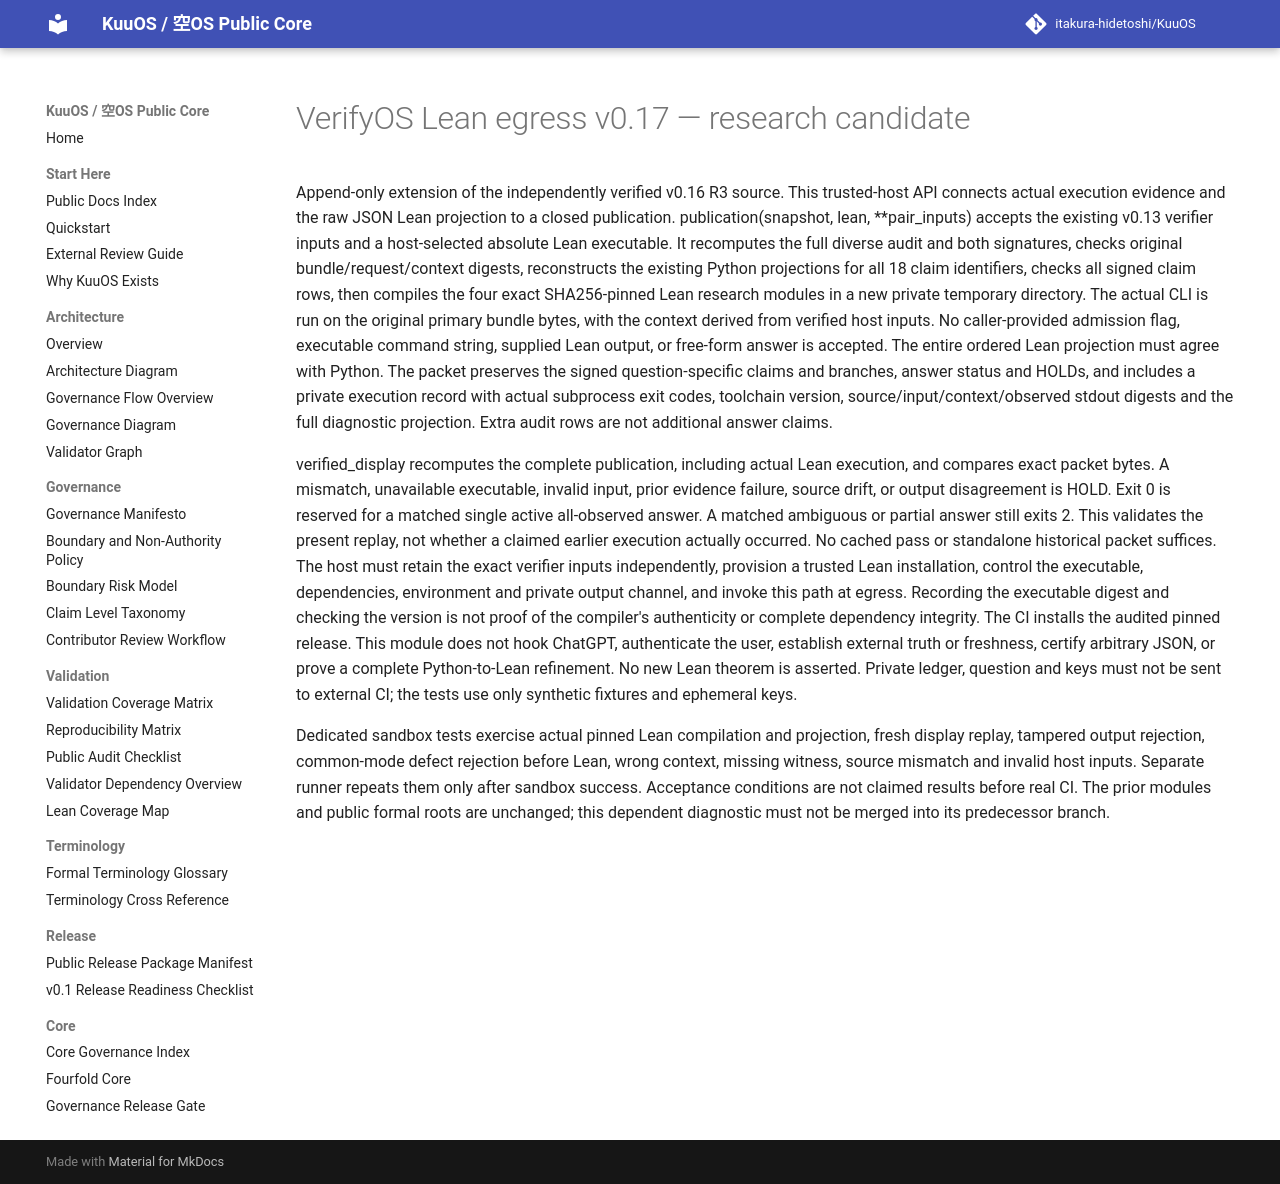

repository: itakura-hidetoshi/KuuOS · page: KUUOS_VERIFYOS_LEAN_EGRESS_v0_17/index.html · generator: mkdocs

# VerifyOS Lean egress v0.17 — research candidate

Append-only extension of the independently verified v0.16 R3 source. This trusted-host API connects actual execution evidence and the raw JSON Lean projection to a closed publication. publication(snapshot, lean, **pair_inputs) accepts the existing v0.13 verifier inputs and a host-selected absolute Lean executable. It recomputes the full diverse audit and both signatures, checks original bundle/request/context digests, reconstructs the existing Python projections for all 18 claim identifiers, checks all signed claim rows, then compiles the four exact SHA256-pinned Lean research modules in a new private temporary directory. The actual CLI is run on the original primary bundle bytes, with the context derived from verified host inputs. No caller-provided admission flag, executable command string, supplied Lean output, or free-form answer is accepted. The entire ordered Lean projection must agree with Python. The packet preserves the signed question-specific claims and branches, answer status and HOLDs, and includes a private execution record with actual subprocess exit codes, toolchain version, source/input/context/observed stdout digests and the full diagnostic projection. Extra audit rows are not additional answer claims.

verified_display recomputes the complete publication, including actual Lean execution, and compares exact packet bytes. A mismatch, unavailable executable, invalid input, prior evidence failure, source drift, or output disagreement is HOLD. Exit 0 is reserved for a matched single active all-observed answer. A matched ambiguous or partial answer still exits 2. This validates the present replay, not whether a claimed earlier execution actually occurred. No cached pass or standalone historical packet suffices. The host must retain the exact verifier inputs independently, provision a trusted Lean installation, control the executable, dependencies, environment and private output channel, and invoke this path at egress. Recording the executable digest and checking the version is not proof of the compiler's authenticity or complete dependency integrity. The CI installs the audited pinned release. This module does not hook ChatGPT, authenticate the user, establish external truth or freshness, certify arbitrary JSON, or prove a complete Python-to-Lean refinement. No new Lean theorem is asserted. Private ledger, question and keys must not be sent to external CI; the tests use only synthetic fixtures and ephemeral keys.

Dedicated sandbox tests exercise actual pinned Lean compilation and projection, fresh display replay, tampered output rejection, common-mode defect rejection before Lean, wrong context, missing witness, source mismatch and invalid host inputs. Separate runner repeats them only after sandbox success. Acceptance conditions are not claimed results before real CI. The prior modules and public formal roots are unchanged; this dependent diagnostic must not be merged into its predecessor branch.
